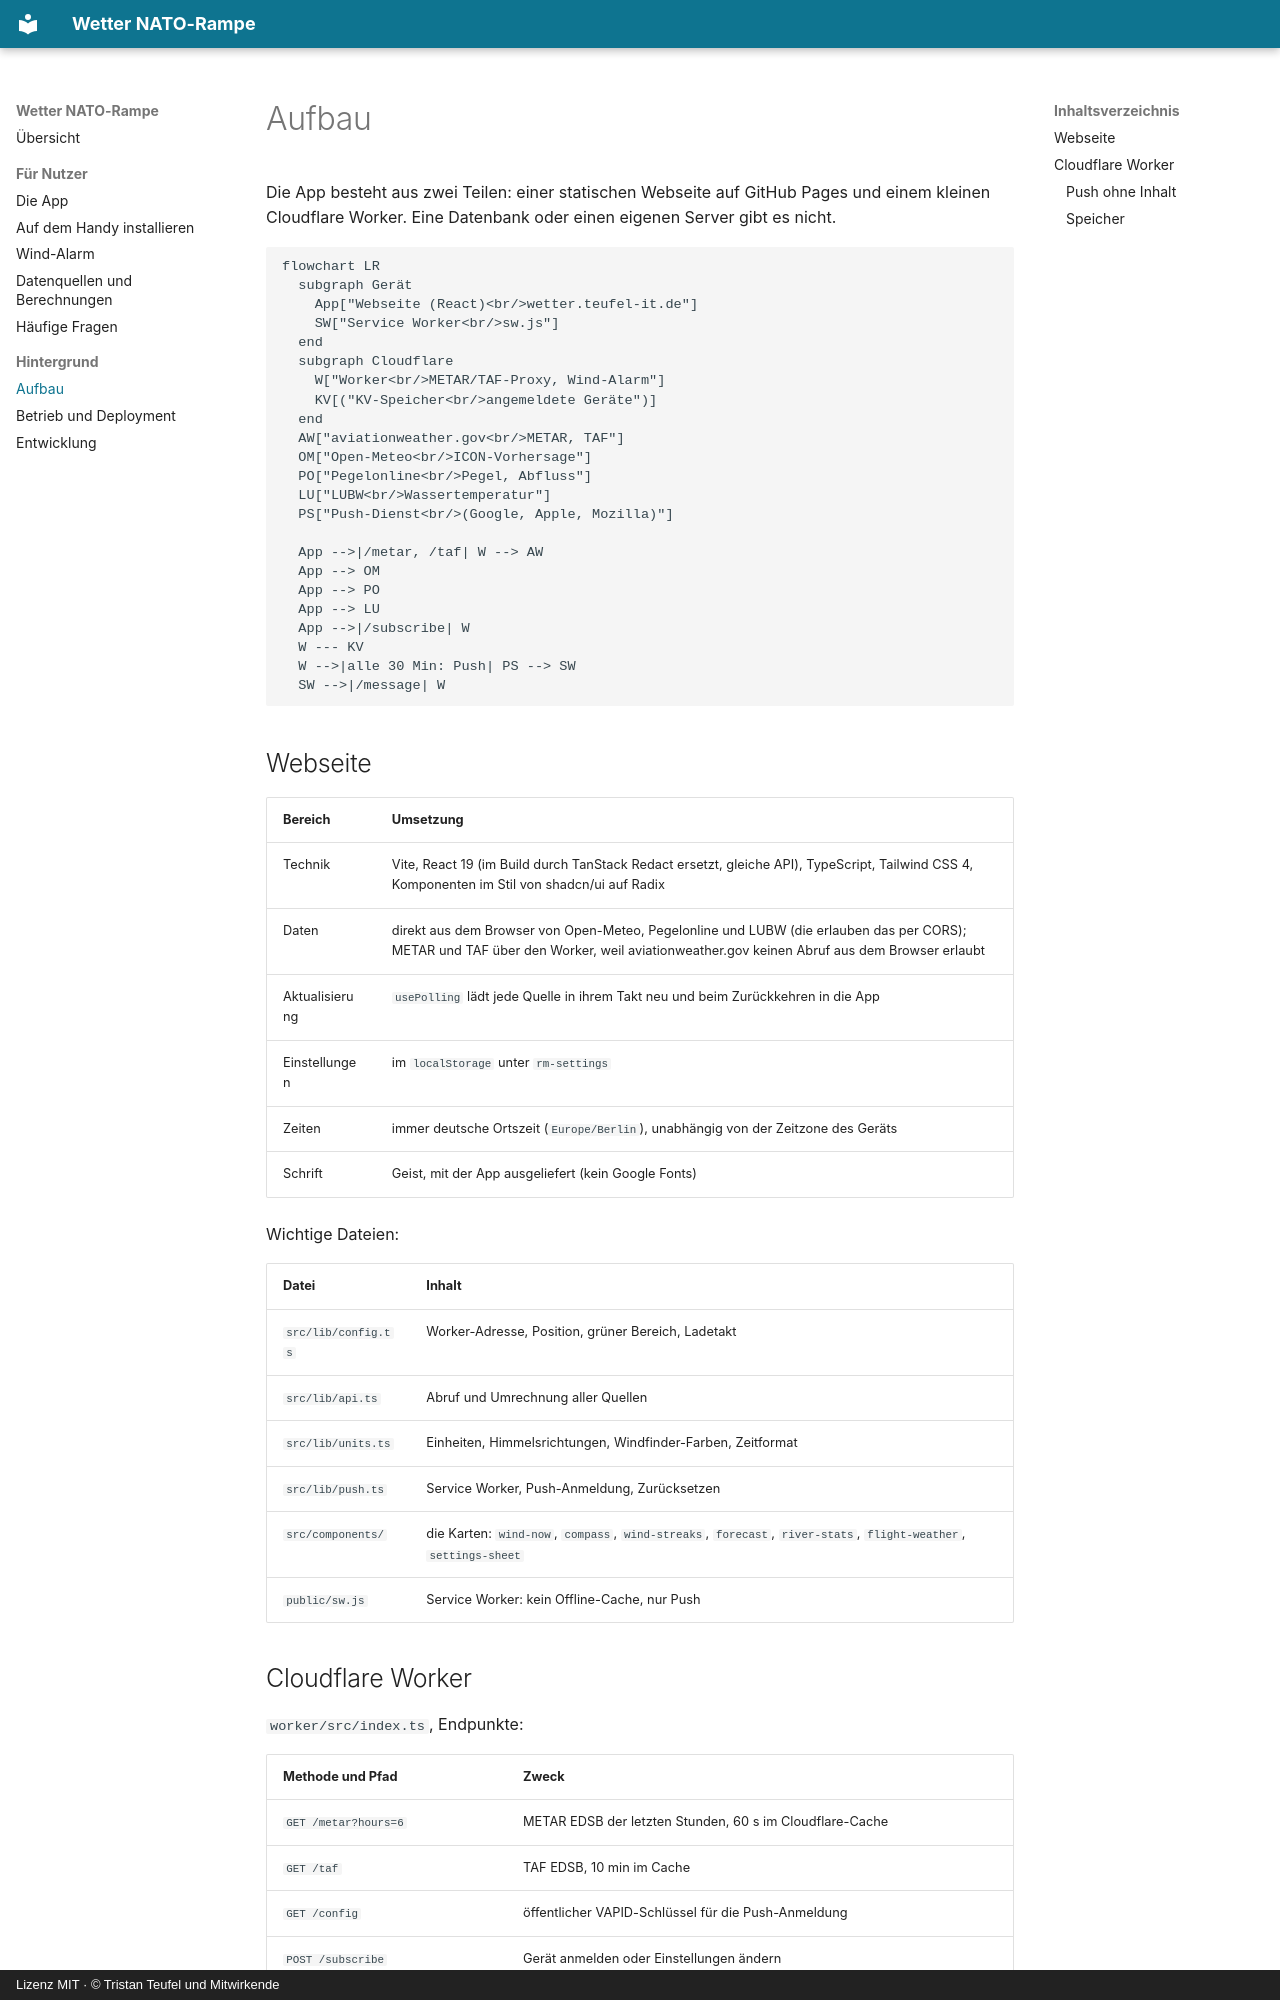

repository: firsttris/Flugwetterdaten · page: architektur.html · generator: mkdocs · copyright: Lizenz MIT · © Tristan Teufel und Mitwirkende

# Aufbau

Die App besteht aus zwei Teilen: einer statischen Webseite auf GitHub Pages und einem kleinen
Cloudflare Worker. Eine Datenbank oder einen eigenen Server gibt es nicht.

```mermaid
flowchart LR
  subgraph Gerät
    App["Webseite (React)<br/>wetter.teufel-it.de"]
    SW["Service Worker<br/>sw.js"]
  end
  subgraph Cloudflare
    W["Worker<br/>METAR/TAF-Proxy, Wind-Alarm"]
    KV[("KV-Speicher<br/>angemeldete Geräte")]
  end
  AW["aviationweather.gov<br/>METAR, TAF"]
  OM["Open-Meteo<br/>ICON-Vorhersage"]
  PO["Pegelonline<br/>Pegel, Abfluss"]
  LU["LUBW<br/>Wassertemperatur"]
  PS["Push-Dienst<br/>(Google, Apple, Mozilla)"]

  App -->|/metar, /taf| W --> AW
  App --> OM
  App --> PO
  App --> LU
  App -->|/subscribe| W
  W --- KV
  W -->|alle 30 Min: Push| PS --> SW
  SW -->|/message| W
```

## Webseite

| Bereich | Umsetzung |
|---|---|
| Technik | Vite, React 19 (im Build durch TanStack Redact ersetzt, gleiche API), TypeScript, Tailwind CSS 4, Komponenten im Stil von shadcn/ui auf Radix |
| Daten | direkt aus dem Browser von Open-Meteo, Pegelonline und LUBW (die erlauben das per CORS); METAR und TAF über den Worker, weil aviationweather.gov keinen Abruf aus dem Browser erlaubt |
| Aktualisierung | `usePolling` lädt jede Quelle in ihrem Takt neu und beim Zurückkehren in die App |
| Einstellungen | im `localStorage` unter `rm-settings` |
| Zeiten | immer deutsche Ortszeit (`Europe/Berlin`), unabhängig von der Zeitzone des Geräts |
| Schrift | Geist, mit der App ausgeliefert (kein Google Fonts) |

Wichtige Dateien:

| Datei | Inhalt |
|---|---|
| `src/lib/config.ts` | Worker-Adresse, Position, grüner Bereich, Ladetakt |
| `src/lib/api.ts` | Abruf und Umrechnung aller Quellen |
| `src/lib/units.ts` | Einheiten, Himmelsrichtungen, Windfinder-Farben, Zeitformat |
| `src/lib/push.ts` | Service Worker, Push-Anmeldung, Zurücksetzen |
| `src/components/` | die Karten: `wind-now`, `compass`, `wind-streaks`, `forecast`, `river-stats`, `flight-weather`, `settings-sheet` |
| `public/sw.js` | Service Worker: kein Offline-Cache, nur Push |
